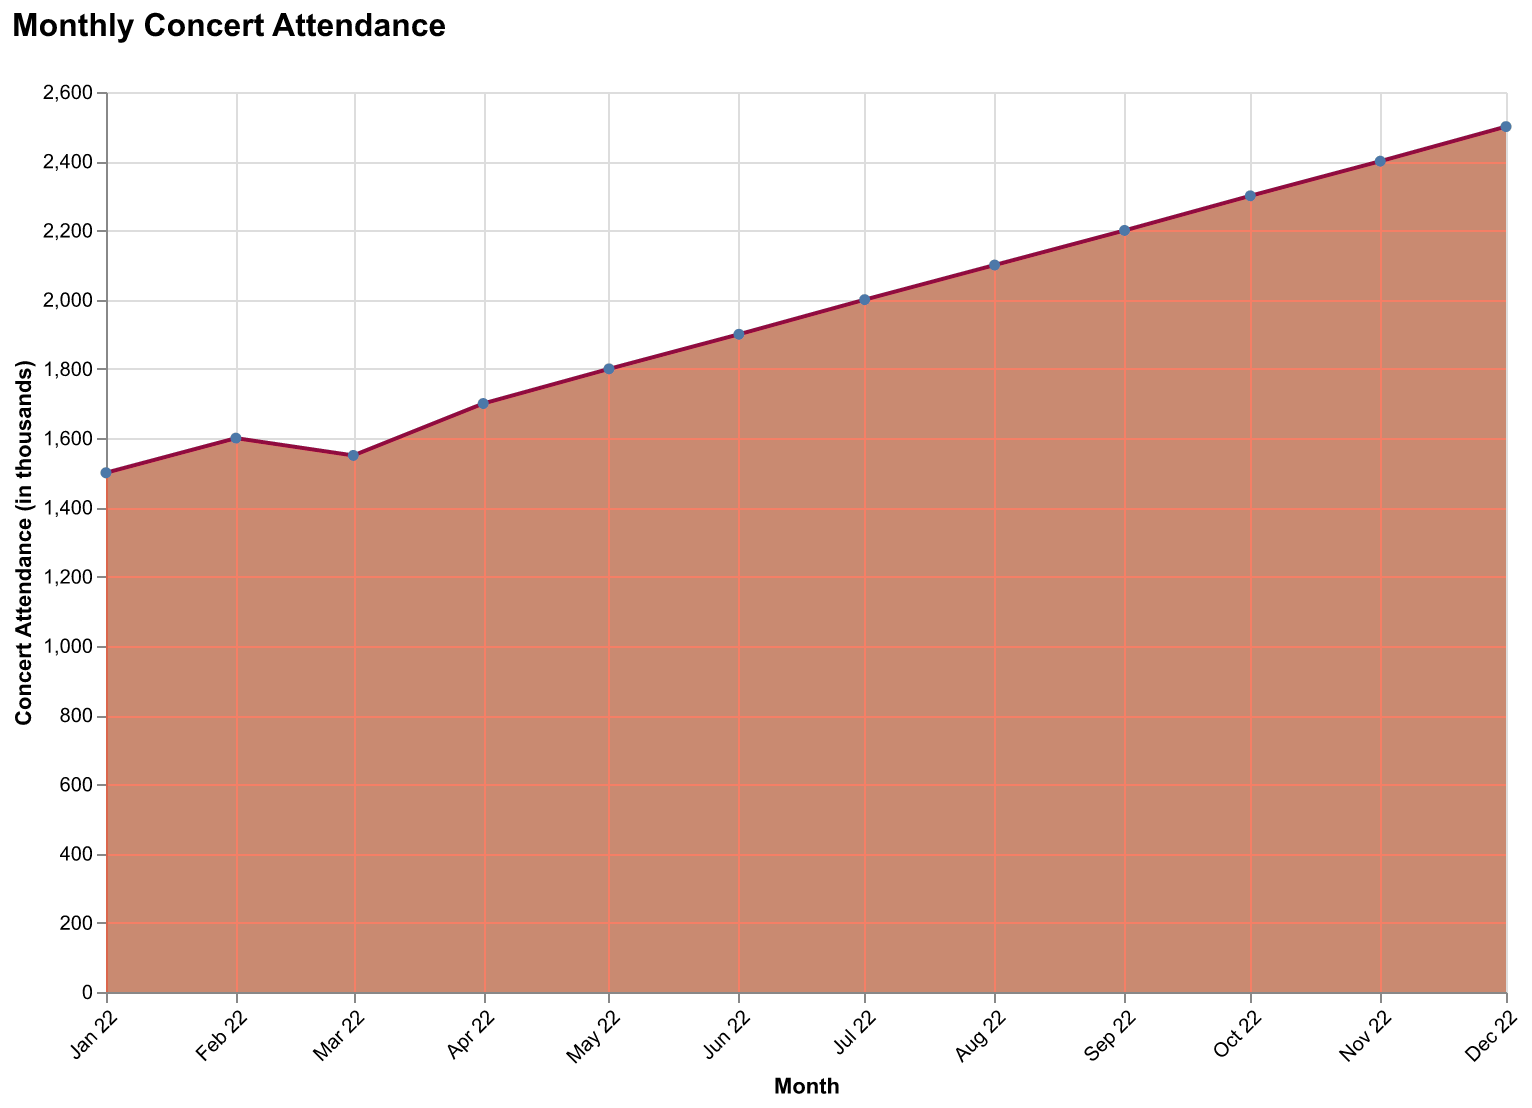

The data file committed next to this chart (first rows):
Month, Attendance
2022-01, 1500
2022-02, 1600
2022-03, 1550
2022-04, 1700
2022-05, 1800
2022-06, 1900
2022-07, 2000
2022-08, 2100
2022-09, 2200
2022-10, 2300
2022-11, 2400
2022-12, 2500
